The GitHub repository cabreracoder/GerIApp-Backend contains a labelled image folder "dataset_geriap" with 4 categories: acostado, DE PIE, sentado, no person. Examples follow, each with its label.

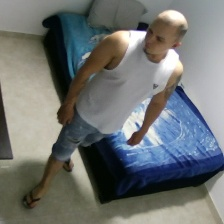
Label: DE PIE

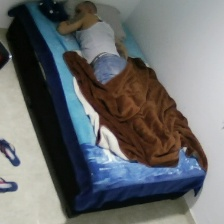
Label: acostado

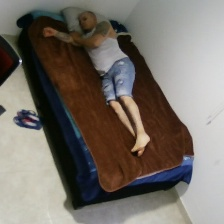
Label: acostado

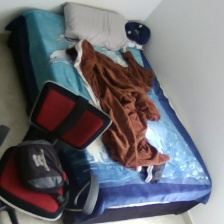
Label: no person

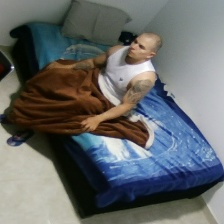
Label: sentado

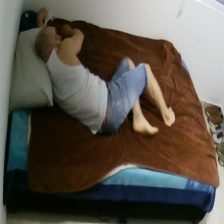
Label: acostado
